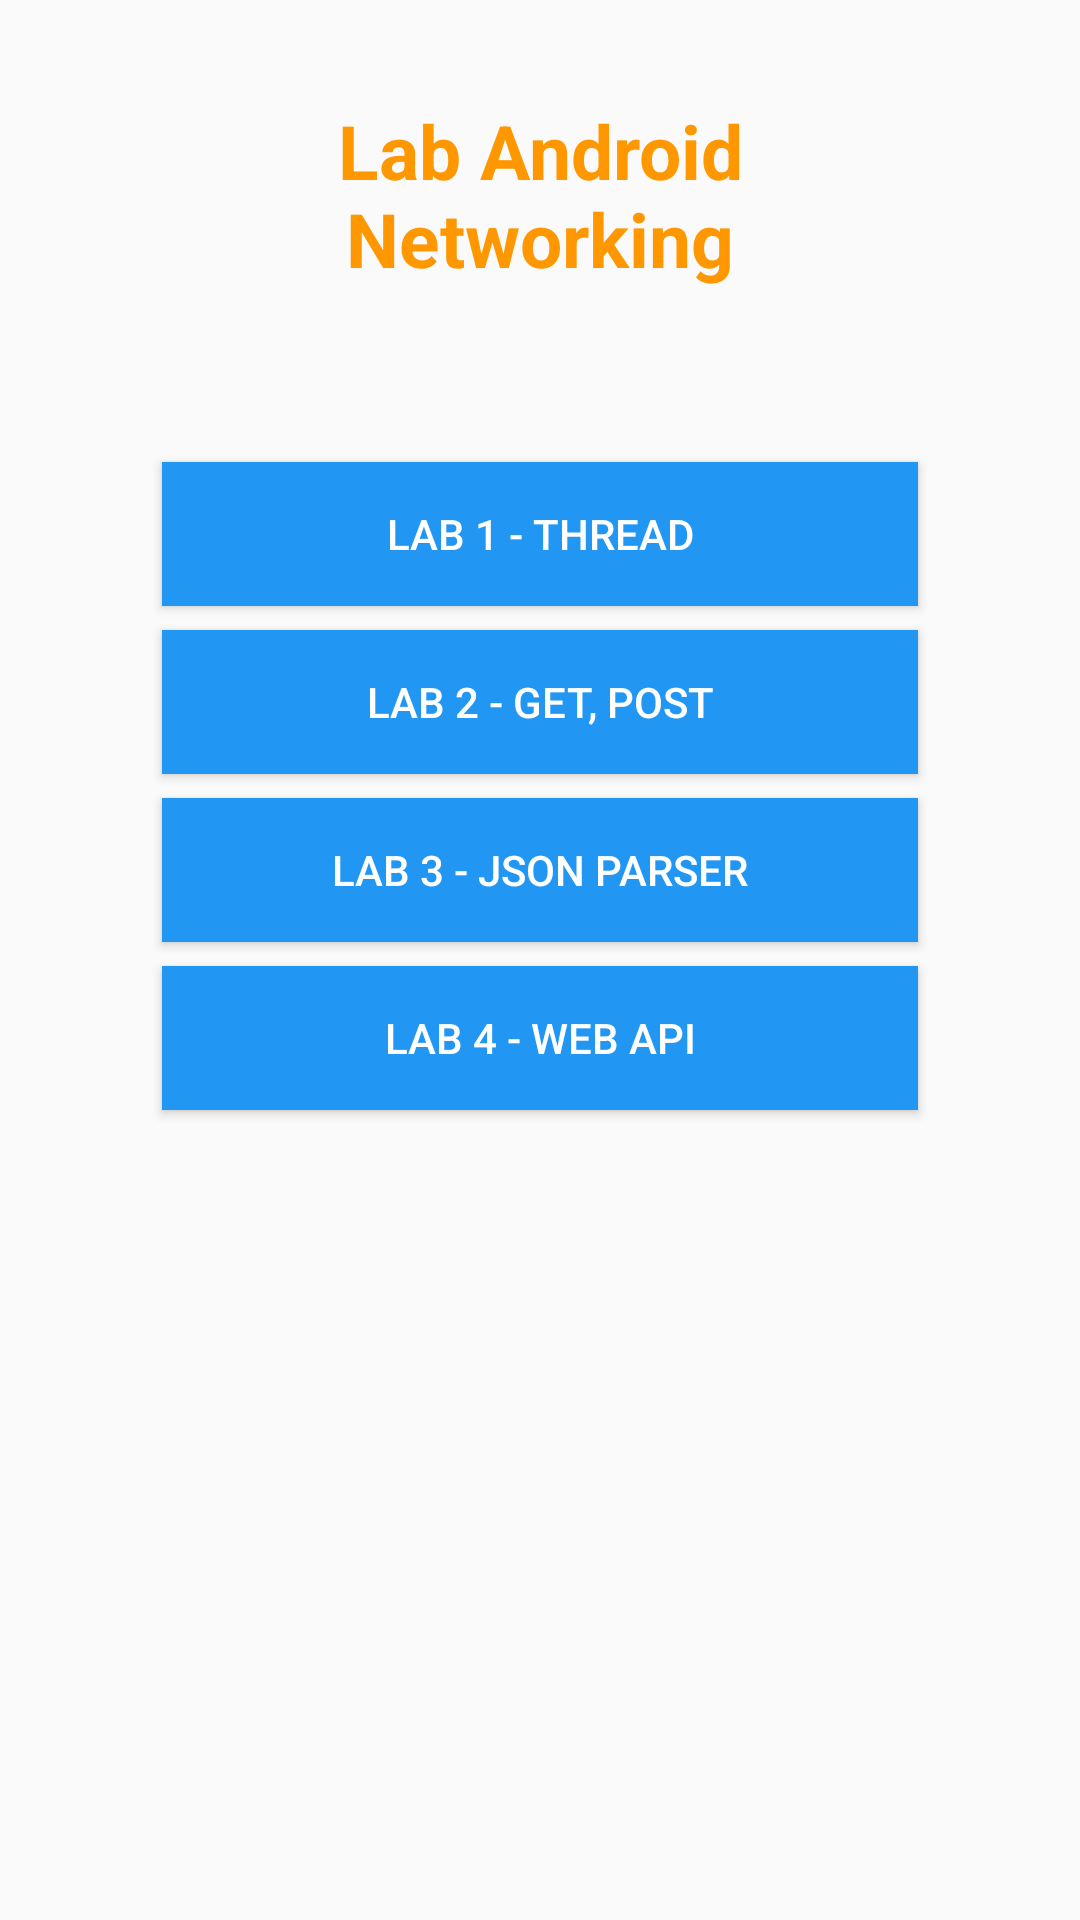

Write the Android layout XML for this screen, with the resource values it uses.
<!-- AndroidManifest.xml: application theme Theme.LabNetwork -->
<!-- res/layout/activity_main.xml -->
<?xml version="1.0" encoding="utf-8"?>
<LinearLayout xmlns:android="http://schemas.android.com/apk/res/android"
    xmlns:app="http://schemas.android.com/apk/res-auto"
    xmlns:tools="http://schemas.android.com/tools"
    android:layout_width="match_parent"
    android:layout_height="match_parent"
    android:orientation="vertical"
    android:paddingHorizontal="50dp"
    tools:context=".MainActivity">

    <TextView
        style="@style/tvTitle"
        android:text="Lab Android Networking"/>
    <Button
        android:layout_width="match_parent"
        android:layout_height="wrap_content"
        style="@style/btnStyle"
        android:text="Lab 1 - Thread"
        android:id="@+id/btnLab1"/>
    <Button
        android:layout_width="match_parent"
        android:layout_height="wrap_content"
        style="@style/btnStyle"
        android:text="Lab 2 - Get, Post"
        android:id="@+id/btnLab2"/>
    <Button
        android:layout_width="match_parent"
        android:layout_height="wrap_content"
        style="@style/btnStyle"
        android:text="Lab 3 - JSON Parser"
        android:id="@+id/btnLab3"/>
    <Button
        android:layout_width="match_parent"
        android:layout_height="wrap_content"
        style="@style/btnStyle"
        android:text="Lab 4 - WEB API"
        android:id="@+id/btnLab4"/>

</LinearLayout>
<!-- resources referenced by this layout -->
<resources>
  <style name="btnStyle">
          <item name="android:layout_width">match_parent</item>
          <item name="android:layout_height">48dp</item>
          <item name="android:layout_margin">4dp</item>
          <item name="android:textColor">#ffffff</item>
          <item name="android:background">#2196F3</item>
          <item name="android:gravity">center</item>
      </style>
  
      // Style Title
  <style name="tvTitle">
          <item name="android:layout_width">match_parent</item>
          <item name="android:layout_height">130dp</item>
          <item name="android:textColor">#FF9800</item>
          <item name="android:gravity">center</item>
          <item name="android:textSize">25sp</item>
          <item name="android:textStyle">bold</item>
          <item name="android:layout_marginBottom">20dp</item>
      </style>
  <style name="Theme.LabNetwork" parent="Theme.AppCompat.DayNight.NoActionBar">
          
          <item name="colorPrimary">@color/purple_500</item>
          <item name="colorPrimaryVariant">@color/purple_700</item>
          <item name="colorOnPrimary">@color/white</item>
          
          <item name="colorSecondary">@color/teal_200</item>
          <item name="colorSecondaryVariant">@color/teal_700</item>
          <item name="colorOnSecondary">@color/black</item>
          
          <item name="android:statusBarColor" tools:targetApi="l">?attr/colorPrimaryVariant</item>
          
      </style>
  <!-- not gathered from this repository: default colours our renderer supplied (Android Studio template values) -->
  <color name="purple_500">#FF6200EE</color>
  <color name="purple_700">#FF3700B3</color>
  <color name="teal_200">#FF03DAC5</color>
  <color name="teal_700">#FF018786</color>
  <color name="black">#FF000000</color>
  <color name="white">#FFFFFFFF</color>
</resources>
